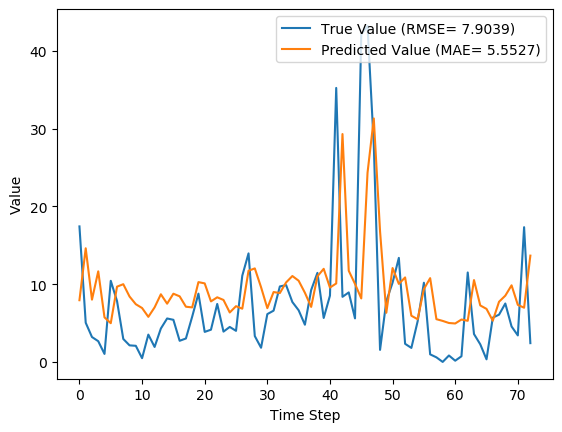

Data behind this chart, as committed beside it:
y_true, y_pred, y_true_scaled, y_pred_scaled
17.43, 7.935, 0.1637, 0.07456
5.039, 14.61, 0.04734, 0.1373
3.203, 8.006, 0.03009, 0.07523
2.666, 11.65, 0.02505, 0.1095
1.029, 5.729, 0.009665, 0.05383
10.43, 4.979, 0.09803, 0.04679
7.83, 9.679, 0.07357, 0.09095
2.951, 9.994, 0.02773, 0.09391
2.13, 8.408, 0.02001, 0.07901
2.073, 7.421, 0.01948, 0.06973
0.4814, 6.932, 0.004524, 0.06513
3.513, 5.797, 0.03301, 0.05447
1.926, 7.015, 0.01809, 0.06591
4.293, 8.7, 0.04034, 0.08175
5.587, 7.489, 0.0525, 0.07037
5.416, 8.771, 0.05089, 0.08242
2.717, 8.435, 0.02553, 0.07926
3.014, 7.099, 0.02832, 0.0667
5.817, 7.013, 0.05466, 0.06589
8.783, 10.26, 0.08253, 0.09643
3.86, 10.1, 0.03627, 0.09489
4.144, 7.784, 0.03894, 0.07314
7.454, 8.309, 0.07004, 0.07808
3.899, 7.969, 0.03663, 0.07488
4.497, 6.359, 0.04226, 0.05975
3.997, 7.167, 0.03756, 0.06735
11.09, 6.845, 0.1042, 0.06431
13.96, 11.72, 0.1312, 0.1101
3.323, 12.03, 0.03122, 0.113
1.823, 9.606, 0.01713, 0.09026
6.149, 6.916, 0.05777, 0.06499
6.593, 8.986, 0.06195, 0.08444
9.706, 8.855, 0.0912, 0.0832
9.877, 10.23, 0.09281, 0.09609
7.7, 11.05, 0.07235, 0.1038
6.643, 10.44, 0.06242, 0.09812
4.784, 8.893, 0.04495, 0.08356
9.247, 7.077, 0.08689, 0.06649
11.45, 11.01, 0.1076, 0.1035
5.653, 11.97, 0.05312, 0.1125
8.521, 9.561, 0.08007, 0.08984
35.23, 10.09, 0.3311, 0.0948
8.371, 29.3, 0.07866, 0.2754
8.937, 11.72, 0.08398, 0.1102
5.6, 10.04, 0.05262, 0.0943
42.11, 8.164, 0.3956, 0.07671
43.21, 24.32, 0.406, 0.2285
27.9, 31.31, 0.2621, 0.2942
1.549, 16.79, 0.01455, 0.1577
7.801, 6.321, 0.0733, 0.05939
10.2, 12.07, 0.09581, 0.1134
13.38, 10.04, 0.1257, 0.09431
2.329, 10.87, 0.02188, 0.1021
1.801, 5.939, 0.01693, 0.0558
5.217, 5.492, 0.04902, 0.0516
10.18, 9.362, 0.09569, 0.08797
0.9729, 10.77, 0.009141, 0.1012
0.59, 5.497, 0.005544, 0.05165
0.0, 5.274, 0.0, 0.04956
0.8257, 5.005, 0.007759, 0.04702
... 13 more rows
